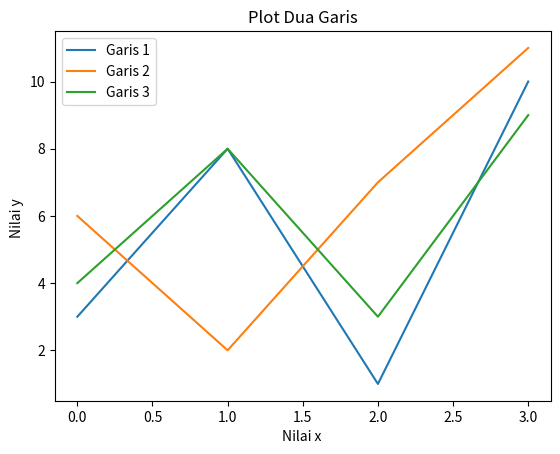

Recreate this plot in Python.
import matplotlib.pyplot as plt
import numpy as np

y1 = np.array([3,8,1,10])
y2 = np.array([6,2,7,11])
y3 = np.array([4,8,3,9])



plt.plot(y1, label = 'Garis 1')
plt.plot(y2, label = 'Garis 2')
plt.plot(y3, label = 'Garis 3')

plt.title('Plot Dua Garis')
plt.xlabel('Nilai x ')
plt.ylabel('Nilai y ')

plt.legend()
plt.show()